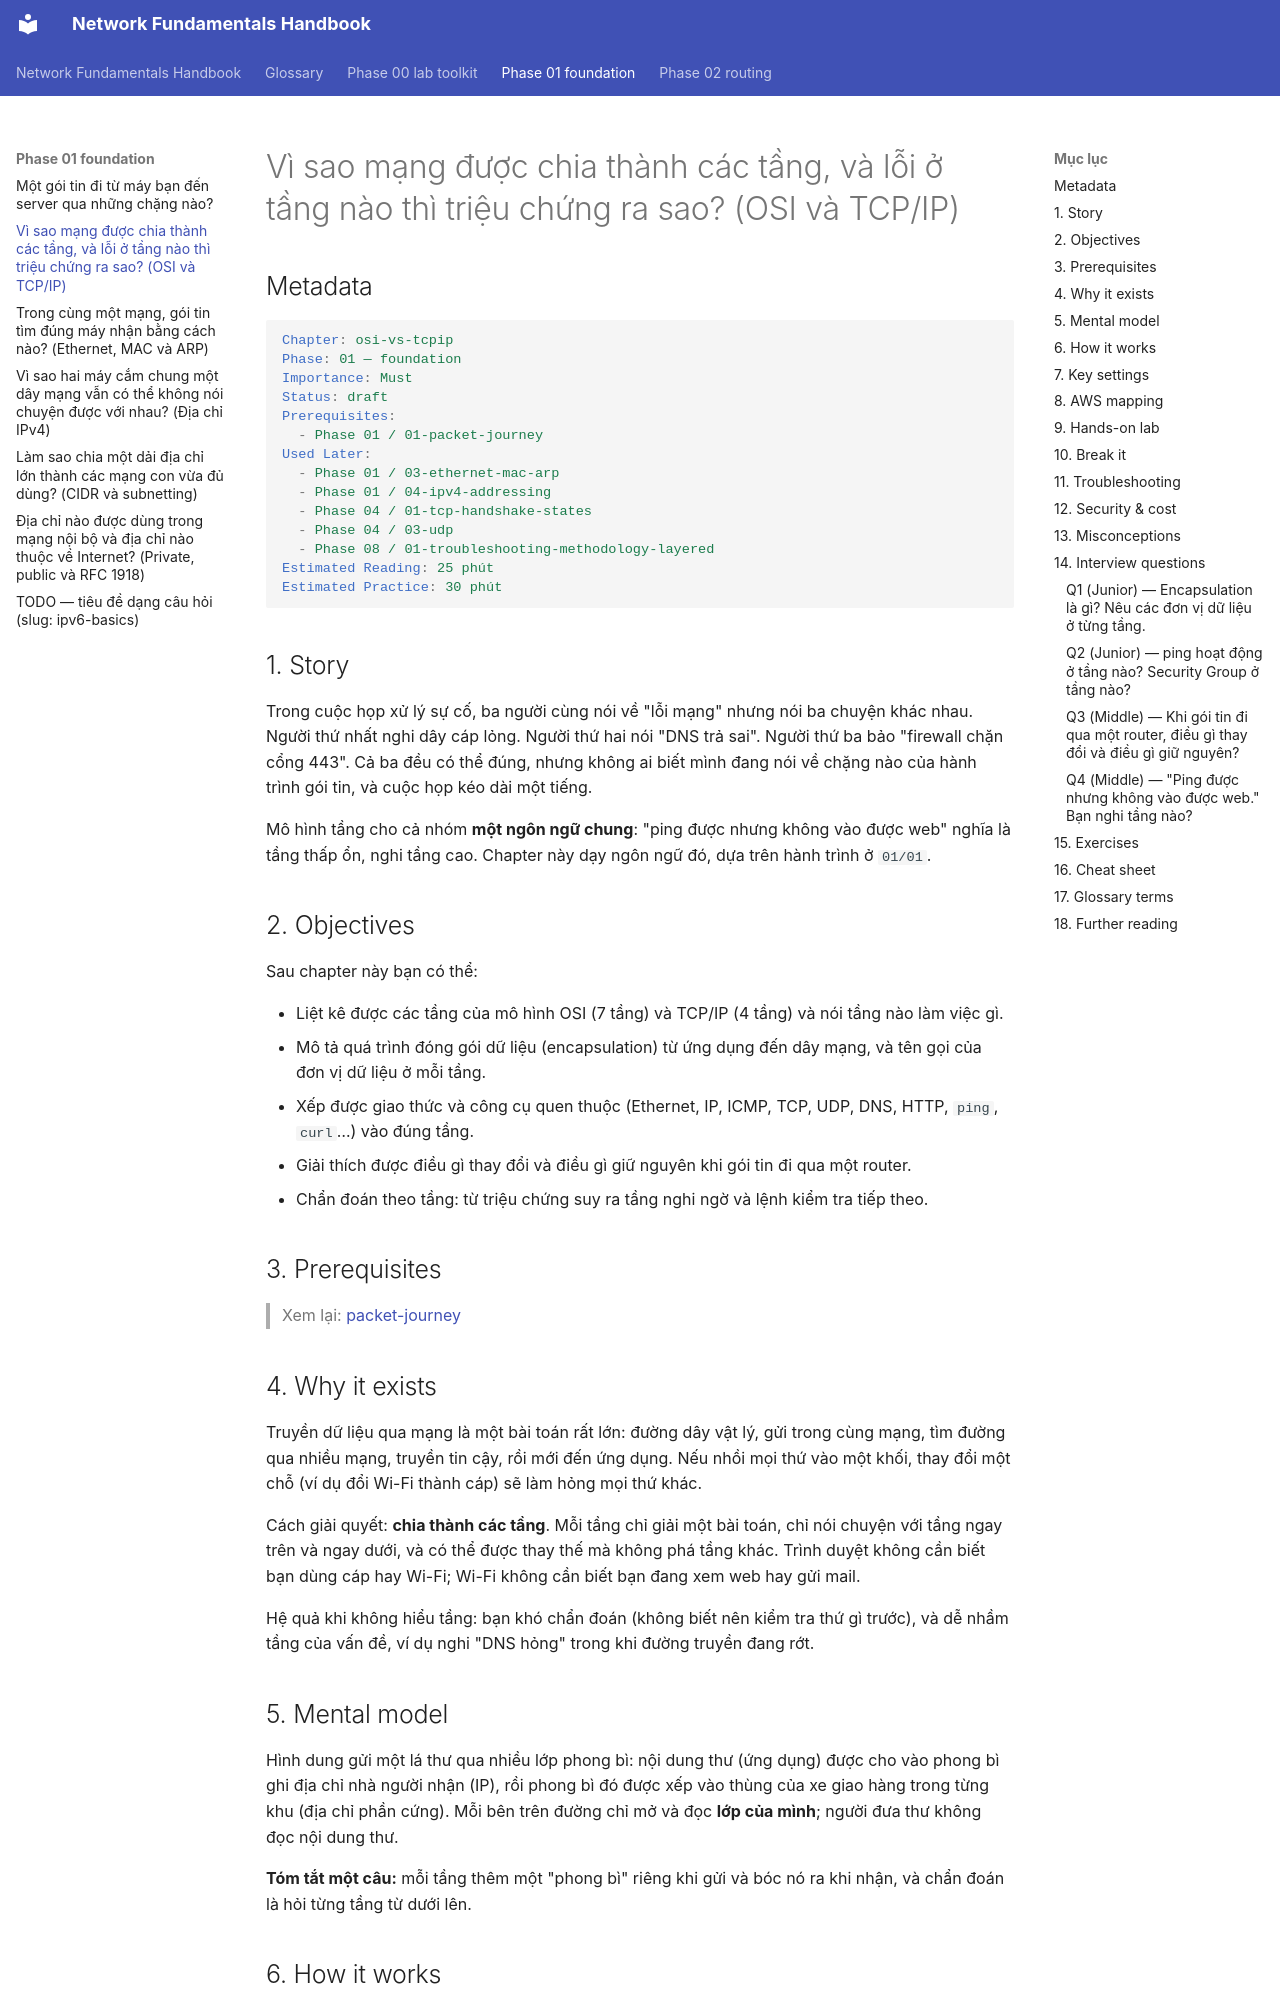

repository: makumawari/ccna-handbook · page: phase-01-foundation/02-osi-vs-tcpip/index.html · generator: mkdocs

---
tags:
  - Must
  - Concept
  - Troubleshooting
---

# Vì sao mạng được chia thành các tầng, và lỗi ở tầng nào thì triệu chứng ra sao? (OSI và TCP/IP)

## Metadata

```yaml
Chapter: osi-vs-tcpip
Phase: 01 — foundation
Importance: Must
Status: draft
Prerequisites:
  - Phase 01 / 01-packet-journey
Used Later:
  - Phase 01 / 03-ethernet-mac-arp
  - Phase 01 / 04-ipv4-addressing
  - Phase 04 / 01-tcp-handshake-states
  - Phase 04 / 03-udp
  - Phase 08 / 01-troubleshooting-methodology-layered
Estimated Reading: 25 phút
Estimated Practice: 30 phút
```

## 1. Story

<!-- Mức bắt buộc (Must): Đủ -->
<!-- DRAFT: người học cần viết lại bằng lời mình -->

Trong cuộc họp xử lý sự cố, ba người cùng nói về "lỗi mạng" nhưng nói ba chuyện khác nhau. Người thứ nhất nghi dây cáp lỏng. Người thứ hai nói "DNS trả sai". Người thứ ba bảo "firewall chặn cổng 443". Cả ba đều có thể đúng, nhưng không ai biết mình đang nói về chặng nào của hành trình gói tin, và cuộc họp kéo dài một tiếng.

Mô hình tầng cho cả nhóm **một ngôn ngữ chung**: "ping được nhưng không vào được web" nghĩa là tầng thấp ổn, nghi tầng cao. Chapter này dạy ngôn ngữ đó, dựa trên hành trình ở `01/01`.

## 2. Objectives

<!-- Mức bắt buộc (Must): Đủ -->
<!-- DRAFT: người học cần viết lại bằng lời mình -->

Sau chapter này bạn có thể:

- Liệt kê được các tầng của mô hình OSI (7 tầng) và TCP/IP (4 tầng) và nói tầng nào làm việc gì.
- Mô tả quá trình đóng gói dữ liệu (encapsulation) từ ứng dụng đến dây mạng, và tên gọi của đơn vị dữ liệu ở mỗi tầng.
- Xếp được giao thức và công cụ quen thuộc (Ethernet, IP, ICMP, TCP, UDP, DNS, HTTP, `ping`, `curl`…) vào đúng tầng.
- Giải thích được điều gì thay đổi và điều gì giữ nguyên khi gói tin đi qua một router.
- Chẩn đoán theo tầng: từ triệu chứng suy ra tầng nghi ngờ và lệnh kiểm tra tiếp theo.

## 3. Prerequisites

<!-- Mức bắt buộc (Must): Đủ -->
<!-- DRAFT: người học cần viết lại bằng lời mình -->

> Xem lại: [packet-journey](01-packet-journey.md)

## 4. Why it exists

<!-- Mức bắt buộc (Must): Đủ -->
<!-- DRAFT: người học cần viết lại bằng lời mình -->

Truyền dữ liệu qua mạng là một bài toán rất lớn: đường dây vật lý, gửi trong cùng mạng, tìm đường qua nhiều mạng, truyền tin cậy, rồi mới đến ứng dụng. Nếu nhồi mọi thứ vào một khối, thay đổi một chỗ (ví dụ đổi Wi-Fi thành cáp) sẽ làm hỏng mọi thứ khác.

Cách giải quyết: **chia thành các tầng**. Mỗi tầng chỉ giải một bài toán, chỉ nói chuyện với tầng ngay trên và ngay dưới, và có thể được thay thế mà không phá tầng khác. Trình duyệt không cần biết bạn dùng cáp hay Wi-Fi; Wi-Fi không cần biết bạn đang xem web hay gửi mail.

Hệ quả khi không hiểu tầng: bạn khó chẩn đoán (không biết nên kiểm tra thứ gì trước), và dễ nhầm tầng của vấn đề, ví dụ nghi "DNS hỏng" trong khi đường truyền đang rớt.
